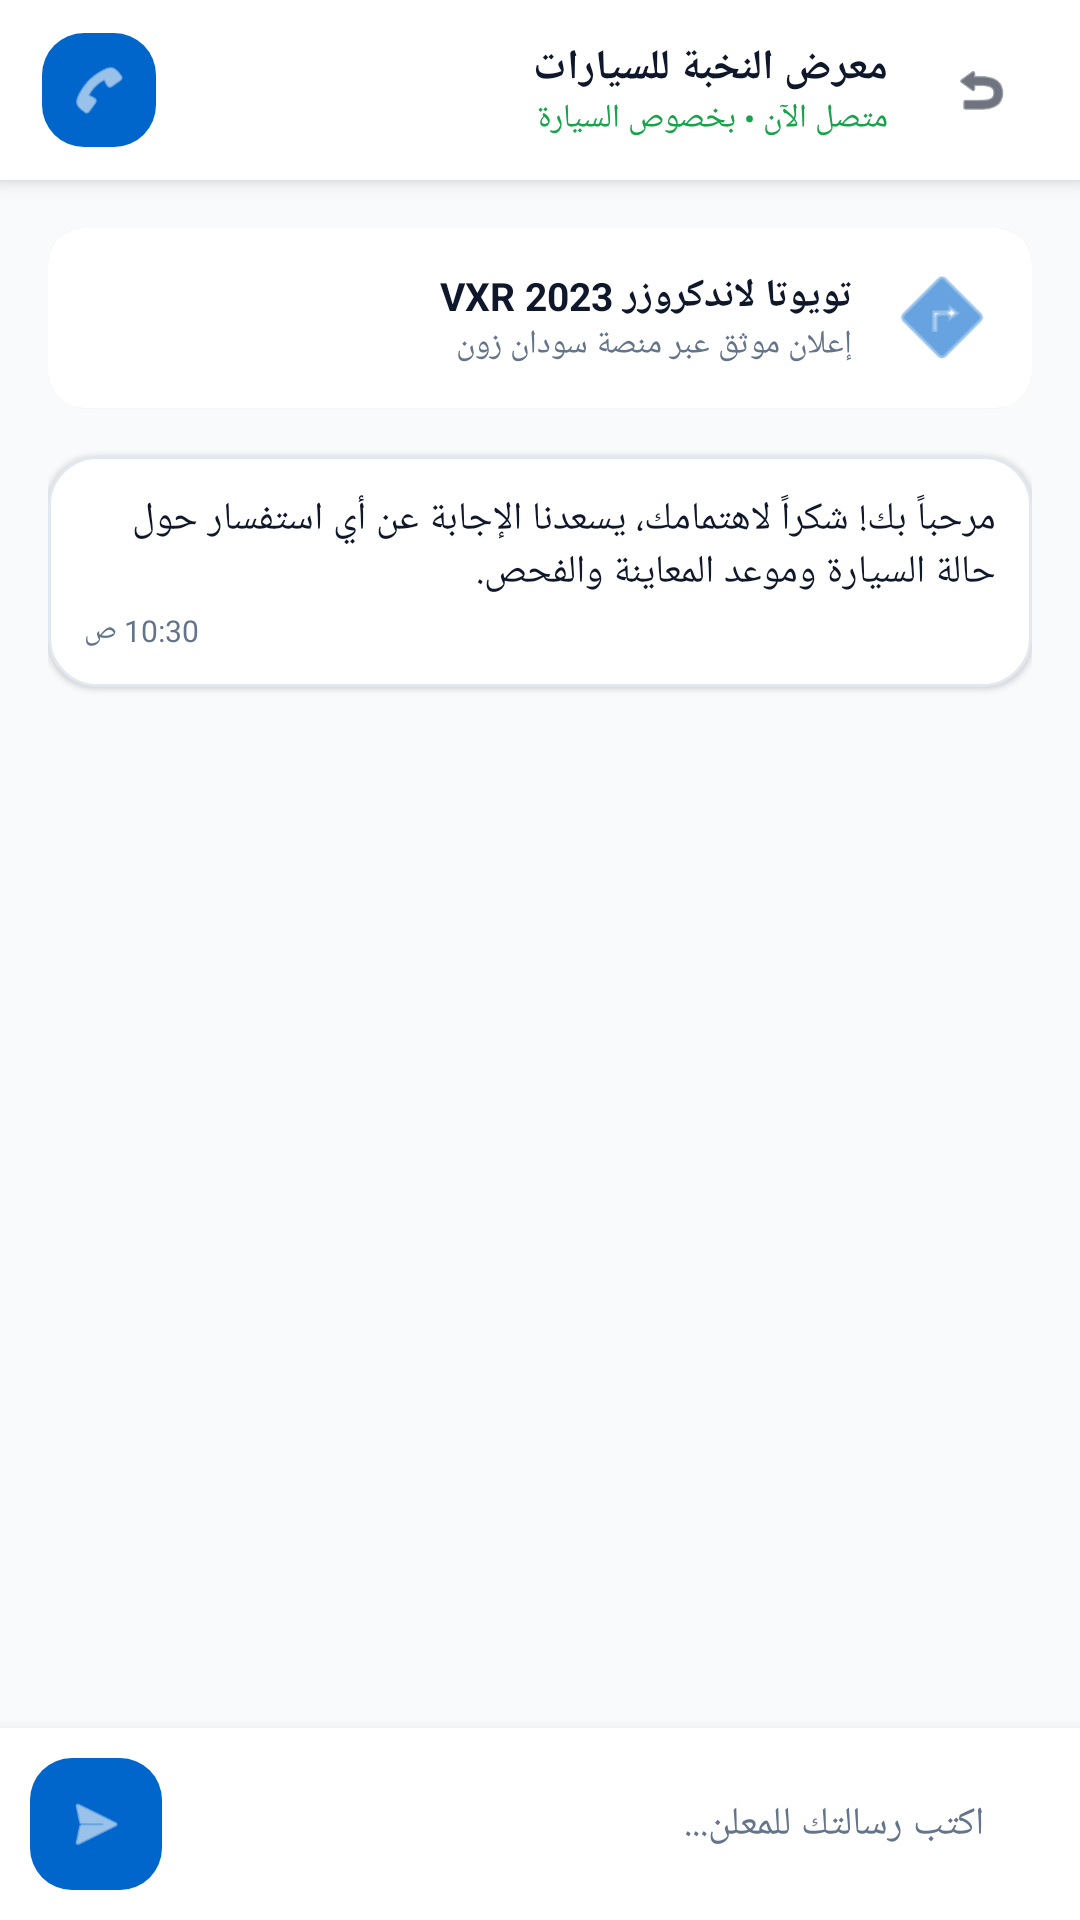

Produce the Android XML layout that renders to this screen, including the resource entries it uses.
<!-- AndroidManifest.xml: activity theme AppTheme.NoActionBar -->
<!-- res/layout/activity_chat_conversation.xml -->
<?xml version="1.0" encoding="utf-8"?>
<RelativeLayout xmlns:android="http://schemas.android.com/apk/res/android"
    xmlns:app="http://schemas.android.com/apk/res-auto"
    android:layout_width="match_parent"
    android:layout_height="match_parent"
    android:background="@color/cars_bg"
    android:layoutDirection="rtl">

    
    <LinearLayout
        android:id="@+id/headerChatConv"
        android:layout_width="match_parent"
        android:layout_height="60dp"
        android:background="@color/cars_white"
        android:elevation="4dp"
        android:gravity="center_vertical"
        android:orientation="horizontal"
        android:paddingHorizontal="14dp">

        <ImageView
            android:id="@+id/btnChatBack"
            android:layout_width="38dp"
            android:layout_height="38dp"
            android:background="@drawable/bg_search_input"
            android:padding="9dp"
            android:src="@android:drawable/ic_menu_revert"
            app:tint="@color/cars_text" />

        <LinearLayout
            android:id="@+id/headerSellerInfo"
            android:layout_width="0dp"
            android:layout_height="wrap_content"
            android:layout_marginStart="12dp"
            android:layout_weight="1"
            android:clickable="true"
            android:focusable="true"
            android:orientation="vertical">

            <TextView
                android:id="@+id/txtChatSellerName"
                android:layout_width="wrap_content"
                android:layout_height="wrap_content"
                android:text="معرض النخبة للسيارات"
                android:textColor="@color/cars_text"
                android:textSize="14sp"
                android:textStyle="bold" />

            <TextView
                android:id="@+id/txtChatCarContext"
                android:layout_width="wrap_content"
                android:layout_height="wrap_content"
                android:ellipsize="end"
                android:maxLines="1"
                android:text="متصل الآن • بخصوص السيارة"
                android:textColor="@color/cars_green"
                android:textSize="11sp" />
        </LinearLayout>

        <ImageView
            android:id="@+id/btnChatCallDirect"
            android:layout_width="38dp"
            android:layout_height="38dp"
            android:background="@drawable/btn_call"
            android:padding="9dp"
            android:src="@android:drawable/ic_menu_call"
            app:tint="@color/cars_white" />
    </LinearLayout>

    
    <ScrollView
        android:id="@+id/scrollMessages"
        android:layout_width="match_parent"
        android:layout_height="match_parent"
        android:layout_above="@id/layoutChatInput"
        android:layout_below="@id/headerChatConv"
        android:padding="16dp">

        <LinearLayout
            android:id="@+id/layoutMessagesList"
            android:layout_width="match_parent"
            android:layout_height="wrap_content"
            android:orientation="vertical">

            
            <androidx.cardview.widget.CardView
                android:id="@+id/cardCarReference"
                android:layout_width="match_parent"
                android:layout_height="wrap_content"
                android:layout_marginBottom="16dp"
                app:cardCornerRadius="12dp"
                app:cardElevation="1dp"
                app:cardBackgroundColor="@color/cars_white">

                <LinearLayout
                    android:layout_width="match_parent"
                    android:layout_height="wrap_content"
                    android:orientation="horizontal"
                    android:padding="10dp"
                    android:gravity="center_vertical">

                    <ImageView
                        android:layout_width="40dp"
                        android:layout_height="40dp"
                        android:src="@android:drawable/ic_menu_directions"
                        app:tint="@color/cars_primary" />

                    <LinearLayout
                        android:layout_width="0dp"
                        android:layout_height="wrap_content"
                        android:layout_marginStart="10dp"
                        android:layout_weight="1"
                        android:orientation="vertical">

                        <TextView
                            android:id="@+id/txtRefCarTitle"
                            android:layout_width="wrap_content"
                            android:layout_height="wrap_content"
                            android:text="تويوتا لاندكروزر VXR 2023"
                            android:textColor="@color/cars_text"
                            android:textSize="13sp"
                            android:textStyle="bold" />

                        <TextView
                            android:layout_width="wrap_content"
                            android:layout_height="wrap_content"
                            android:text="إعلان موثق عبر منصة سودان زون"
                            android:textColor="@color/cars_text_muted"
                            android:textSize="11sp" />
                    </LinearLayout>
                </LinearLayout>
            </androidx.cardview.widget.CardView>

            
            <LinearLayout
                android:layout_width="wrap_content"
                android:layout_height="wrap_content"
                android:layout_gravity="start"
                android:layout_marginBottom="10dp"
                android:background="@drawable/bg_card_white"
                android:elevation="1dp"
                android:maxWidth="280dp"
                android:orientation="vertical"
                android:padding="12dp">

                <TextView
                    android:layout_width="wrap_content"
                    android:layout_height="wrap_content"
                    android:text="مرحباً بك! شكراً لاهتمامك، يسعدنا الإجابة عن أي استفسار حول حالة السيارة وموعد المعاينة والفحص."
                    android:textColor="@color/cars_text"
                    android:textSize="13sp" />

                <TextView
                    android:layout_width="wrap_content"
                    android:layout_height="wrap_content"
                    android:layout_gravity="end"
                    android:layout_marginTop="4dp"
                    android:text="10:30 ص"
                    android:textColor="@color/cars_text_muted"
                    android:textSize="10sp" />
            </LinearLayout>

        </LinearLayout>
    </ScrollView>

    
    <LinearLayout
        android:id="@+id/layoutChatInput"
        android:layout_width="match_parent"
        android:layout_height="wrap_content"
        android:layout_alignParentBottom="true"
        android:background="@color/cars_white"
        android:elevation="8dp"
        android:gravity="center_vertical"
        android:orientation="horizontal"
        android:padding="10dp">

        <EditText
            android:id="@+id/edtChatMessage"
            android:layout_width="0dp"
            android:layout_height="44dp"
            android:layout_marginStart="8dp"
            android:layout_weight="1"
            android:background="@drawable/bg_search_input"
            android:hint="اكتب رسالتك للمعلن..."
            android:inputType="textShortMessage"
            android:paddingHorizontal="14dp"
            android:textColor="@color/cars_text"
            android:textColorHint="@color/cars_text_muted"
            android:textSize="13sp" />

        <ImageView
            android:id="@+id/btnSendMessage"
            android:layout_width="44dp"
            android:layout_height="44dp"
            android:layout_marginStart="8dp"
            android:background="@drawable/btn_call"
            android:padding="11dp"
            android:src="@android:drawable/ic_menu_send"
            app:tint="@color/cars_white" />
    </LinearLayout>

</RelativeLayout>
<!-- resources referenced by this layout -->
<resources>
  <color name="cars_bg">#F8FAFC</color>
  <color name="cars_green">#16A34A</color>
  <color name="cars_primary">#0066CC</color>
  <color name="cars_text">#0F172A</color>
  <color name="cars_text_muted">#64748B</color>
  <color name="cars_white">#FFFFFF</color>
  <!-- drawable bg_card_white (drawable) -->
  <?xml version="1.0" encoding="utf-8"?>
  <shape xmlns:android="http://schemas.android.com/apk/res/android"
      android:shape="rectangle">
      <solid android:color="@color/cars_surface" />
      <corners android:radius="16dp" />
      <stroke android:width="1dp" android:color="@color/cars_border" />
  </shape>
  <!-- drawable btn_call (drawable) -->
  <?xml version="1.0" encoding="utf-8"?>
  <shape xmlns:android="http://schemas.android.com/apk/res/android"
      android:shape="rectangle">
      <solid android:color="@color/cars_primary" />
      <corners android:radius="14dp" />
  </shape>
  <style name="AppTheme.NoActionBar" parent="AppTheme">
          <item name="windowActionBar">false</item>
          <item name="windowNoTitle">true</item>
      </style>
  <color name="cars_surface">#FFFFFF</color>
  <color name="cars_border">#E2E8F0</color>
  <style name="AppTheme" parent="Theme.MaterialComponents.DayNight.NoActionBar">
          <item name="colorPrimary">@color/cars_primary</item>
          <item name="colorPrimaryDark">@color/cars_primary_dark</item>
          <item name="colorAccent">@color/cars_gold</item>
          <item name="android:windowBackground">@color/cars_bg</item>
          <item name="android:statusBarColor">@color/cars_primary_navy</item>
      </style>
  <color name="cars_primary_dark">#0A2540</color>
  <color name="cars_gold">#F59E0B</color>
  <color name="cars_primary_navy">#0F3360</color>
</resources>
